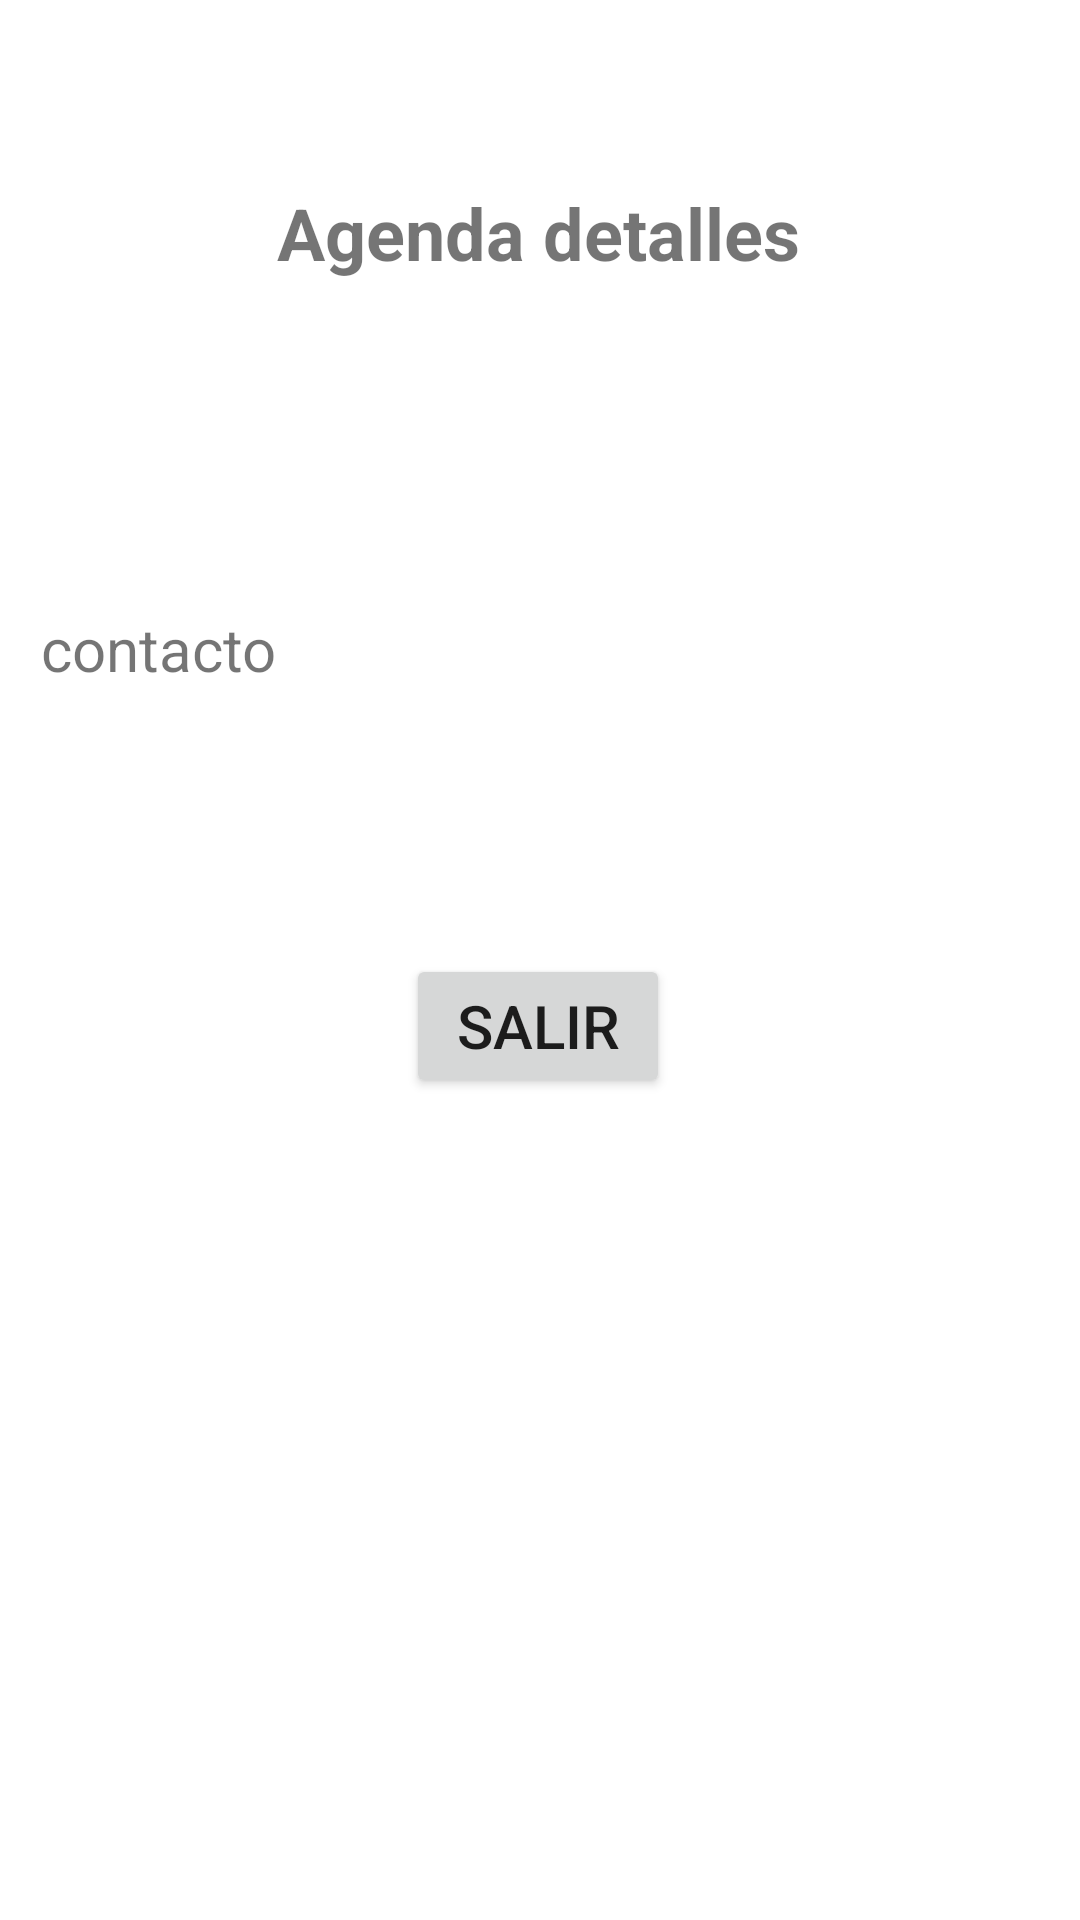

Here is an Android app screen rendered from its layout file. Give the layout XML and the strings, colors and styles it references.
<!-- AndroidManifest.xml: application theme Theme.AgendaEP -->
<!-- res/layout/activity_main_dos.xml -->
<?xml version="1.0" encoding="utf-8"?>
<androidx.constraintlayout.widget.ConstraintLayout xmlns:android="http://schemas.android.com/apk/res/android"
    xmlns:app="http://schemas.android.com/apk/res-auto"
    xmlns:tools="http://schemas.android.com/tools"
    android:layout_width="match_parent"
    android:layout_height="match_parent"
    tools:context=".MainActivityDos">

    <TextView
        android:id="@+id/txtTitulo2"
        android:layout_width="wrap_content"
        android:layout_height="wrap_content"
        android:text="Agenda detalles"
        android:textSize="24sp"
        android:textStyle="bold"
        app:layout_constraintBottom_toBottomOf="parent"
        app:layout_constraintEnd_toEndOf="parent"
        app:layout_constraintHorizontal_bias="0.497"
        app:layout_constraintStart_toStartOf="parent"
        app:layout_constraintTop_toTopOf="parent"
        app:layout_constraintVertical_bias="0.101" />

    <Button
        android:id="@+id/btnSalir"
        android:layout_width="wrap_content"
        android:layout_height="wrap_content"
        android:text="SALIR"
        android:textSize="20sp"
        app:layout_constraintBottom_toBottomOf="parent"
        app:layout_constraintEnd_toEndOf="parent"
        app:layout_constraintHorizontal_bias="0.498"
        app:layout_constraintStart_toStartOf="parent"
        app:layout_constraintTop_toBottomOf="@+id/txtTitulo2"
        app:layout_constraintVertical_bias="0.45" />

    <TextView
        android:id="@+id/txtContactoResultado"
        android:layout_width="wrap_content"
        android:layout_height="wrap_content"
        android:text="contacto"
        android:textSize="20sp"
        app:layout_constraintBottom_toTopOf="@+id/btnSalir"
        app:layout_constraintEnd_toEndOf="parent"
        app:layout_constraintHorizontal_bias="0.048"
        app:layout_constraintStart_toStartOf="parent"
        app:layout_constraintTop_toBottomOf="@+id/txtTitulo2"
        app:layout_constraintVertical_bias="0.553" />
</androidx.constraintlayout.widget.ConstraintLayout>
<!-- resources referenced by this layout -->
<resources>
  <style name="Theme.AgendaEP" parent="Theme.MaterialComponents.DayNight.DarkActionBar">
          
          <item name="colorPrimary">@color/purple_500</item>
          <item name="colorPrimaryVariant">@color/purple_700</item>
          <item name="colorOnPrimary">@color/white</item>
          
          <item name="colorSecondary">@color/teal_200</item>
          <item name="colorSecondaryVariant">@color/teal_700</item>
          <item name="colorOnSecondary">@color/black</item>
          
          <item name="android:statusBarColor" tools:targetApi="l">?attr/colorPrimaryVariant</item>
          
      </style>
  <!-- not gathered from this repository: default colours our renderer supplied (Android Studio template values) -->
  <color name="purple_500">#FF6200EE</color>
  <color name="purple_700">#FF3700B3</color>
  <color name="teal_200">#FF03DAC5</color>
  <color name="teal_700">#FF018786</color>
  <color name="black">#FF000000</color>
  <color name="white">#FFFFFFFF</color>
</resources>
